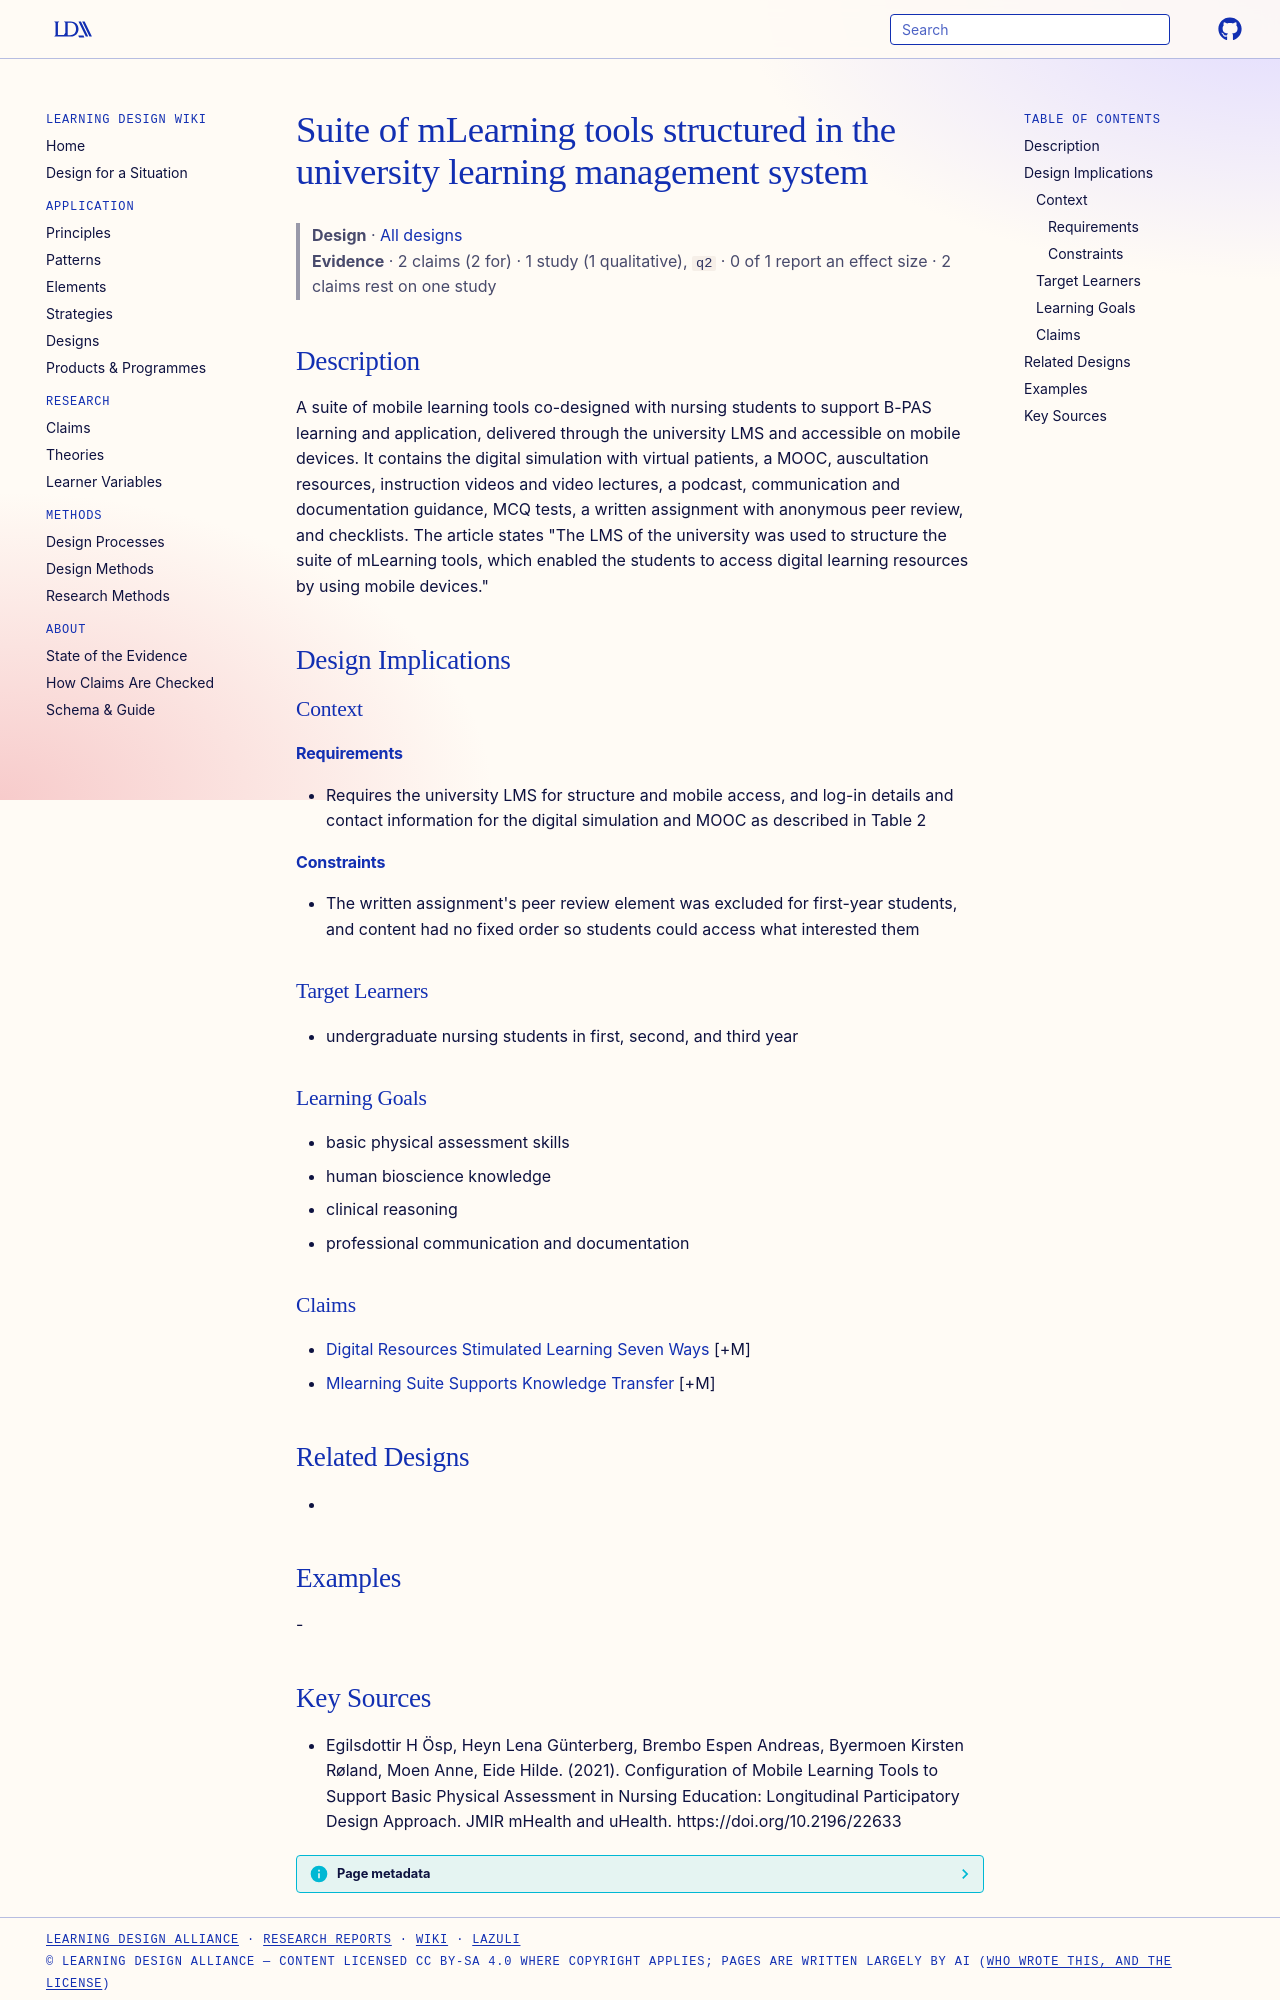

repository: Learning-Design-Alliance/learning-wiki · page: designs/bpas-mlearning-tool-suite-lms/index.html · generator: mkdocs

---
type: design
id: bpas-mlearning-tool-suite-lms
title: Suite of mLearning tools structured in the university learning management system
description: A suite of mobile learning tools co-designed with nursing students to support B-PAS learning and application, delivered through the university LMS and accessible on mobile devices.
status: review
generated:
  by: "process:settle-candidates"
  at: 2026-11-08
sources:
  - id: egilsdottir-h-ösp-2021
    resource: "https://doi.org/10.2196/22633"
    title: "Egilsdottir H Ösp, Heyn Lena Günterberg, Brembo Espen Andreas, Byermoen Kirsten Røland, Moen Anne, Eide Hilde. (2021). Configuration of Mobile Learning Tools to Support Basic Physical Assessment in Nursing Education: Longitudinal Participatory Design Approach. JMIR mHealth and uHealth. https://doi.org/10.2196/22633"
    author: Egilsdottir H Ösp, Heyn Lena Günterberg, Brembo Espen Andreas, Byermoen Kirsten Røland, Moen Anne, Eide Hilde
---

# Suite of mLearning tools structured in the university learning management system

> **Design** · [All designs](index.md)
> **Evidence** · 2 claims (2 for) · 1 study (1 qualitative), `q2` · 0 of 1 report an effect size · 2 claims rest on one study

## Description
A suite of mobile learning tools co-designed with nursing students to support B-PAS learning and application, delivered through the university LMS and accessible on mobile devices. It contains the digital simulation with virtual patients, a MOOC, auscultation resources, instruction videos and video lectures, a podcast, communication and documentation guidance, MCQ tests, a written assignment with anonymous peer review, and checklists. The article states "The LMS of the university was used to structure the suite of mLearning tools, which enabled the students to access digital learning resources by using mobile devices."

## Design Implications

### Context
#### Requirements
- Requires the university LMS for structure and mobile access, and log-in details and contact information for the digital simulation and MOOC as described in Table 2
#### Constraints
- The written assignment's peer review element was excluded for first-year students, and content had no fixed order so students could access what interested them

### Target Learners
- undergraduate nursing students in first, second, and third year

### Learning Goals
- basic physical assessment skills
- human bioscience knowledge
- clinical reasoning
- professional communication and documentation

### Claims
- [Digital Resources Stimulated Learning Seven Ways](../claims/digital-resources-stimulated-learning-seven-ways.md) [+M]
- [Mlearning Suite Supports Knowledge Transfer](../claims/mlearning-suite-supports-knowledge-transfer.md) [+M]

## Related Designs
- 

## Examples
-
